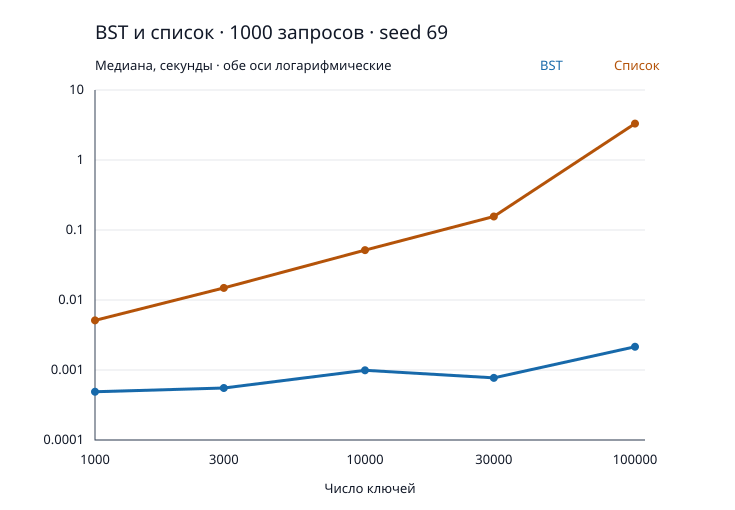

Values plotted in this chart, from the file beside it:
n, height, bst_s, list_s
1000, 23, 0.000489, 0.005116
3000, 28, 0.000553, 0.01488
10000, 37, 0.00099, 0.05157
30000, 39, 0.000772, 0.1559
100000, 43, 0.002148, 3.312
